Run: headless pygame with SDL's dummy video driver; simulated clock (each Clock.tick advances the game by its frame time, no real sleeping); random seed 0; keys injected as events and as key.get_pressed() state; no mouse input.
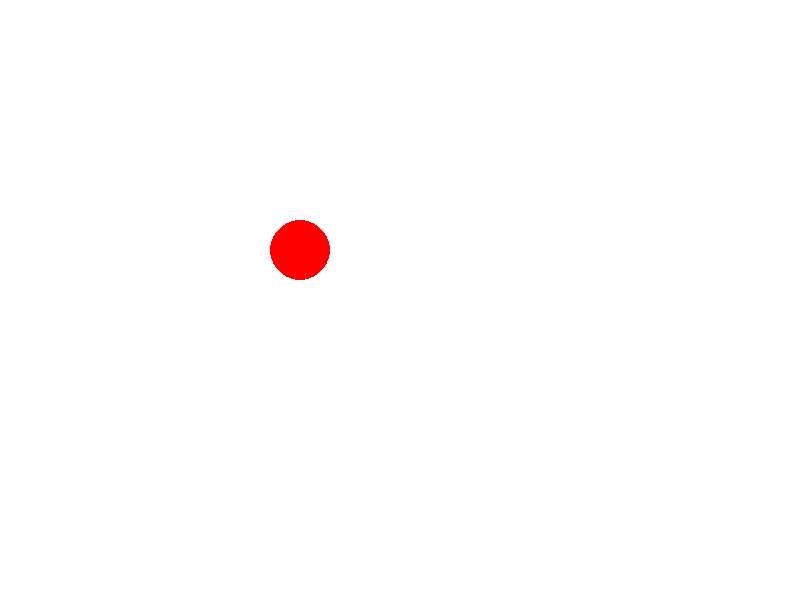
Frame 1 of 4 · flips 1–60 · no input
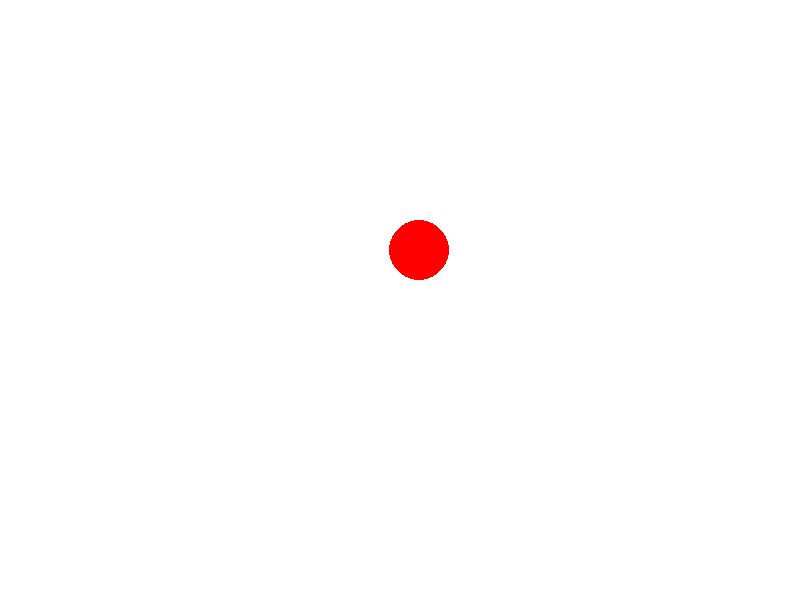
Frame 2 of 4 · flips 61–180 · tapped SPACE, RETURN · held RIGHT (→), D
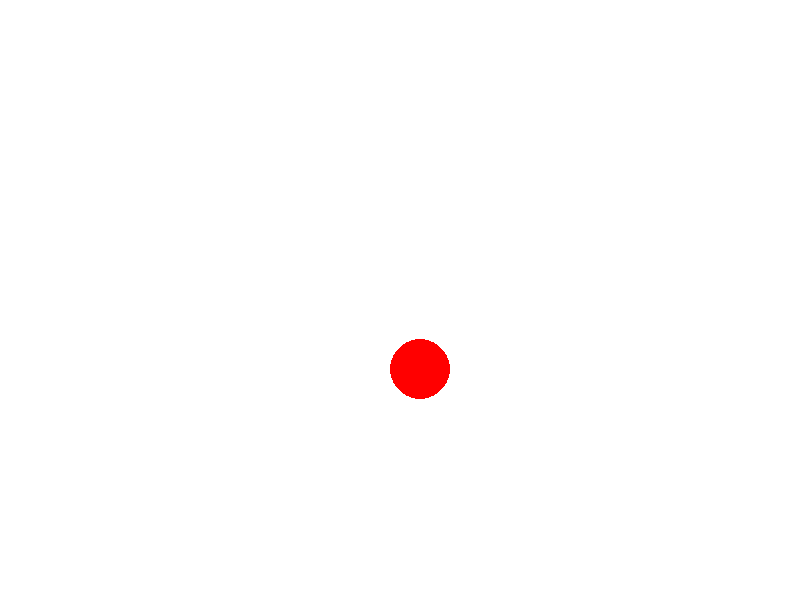
Frame 3 of 4 · flips 181–300 · held DOWN (↓), S
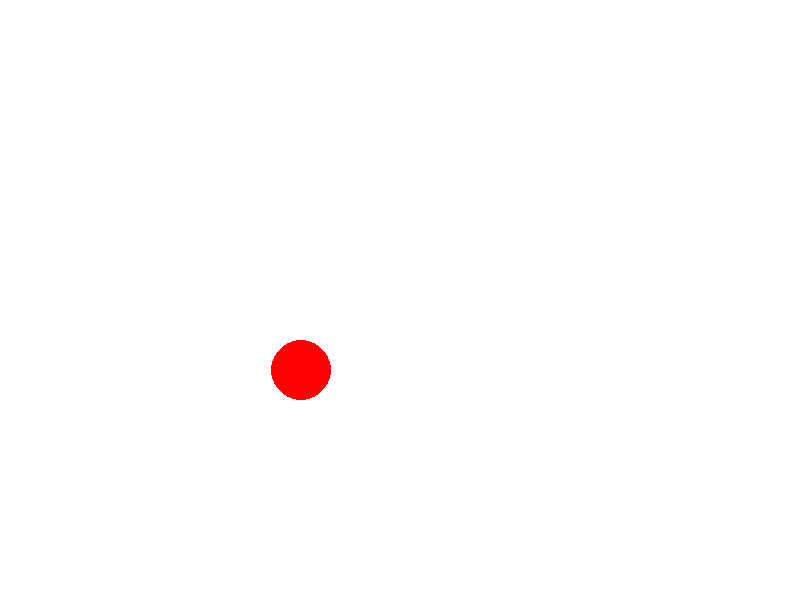
Frame 4 of 4 · flips 301–420 · held LEFT (←), A, UP (↑), W

The pygame program that drew these frames:

import pygame

pygame.init()
SCREEN_WIDTH, SCREEN_HEIGHT = 800, 600
screen = pygame.display.set_mode((SCREEN_WIDTH, SCREEN_HEIGHT))

player = pygame.Rect((300, 250, 50, 50))

running = True
while running:
    screen.fill("white")
    pygame.draw.circle(screen, (255, 0, 0), (player.x, player.y), 30)

    key = pygame.key.get_pressed()
    if key[pygame.K_a] == True:
        player.move_ip(-1, 0)
    elif key[pygame.K_d] == True:
        player.move_ip(1, 0)
    elif key[pygame.K_w] == True:
        player.move_ip(0, -1)
    elif key[pygame.K_s] == True:
        player.move_ip(0, 1)

    for event in pygame.event.get():
        if event.type == pygame.QUIT:
            run = False

    pygame.display.update()

pygame.quit()
